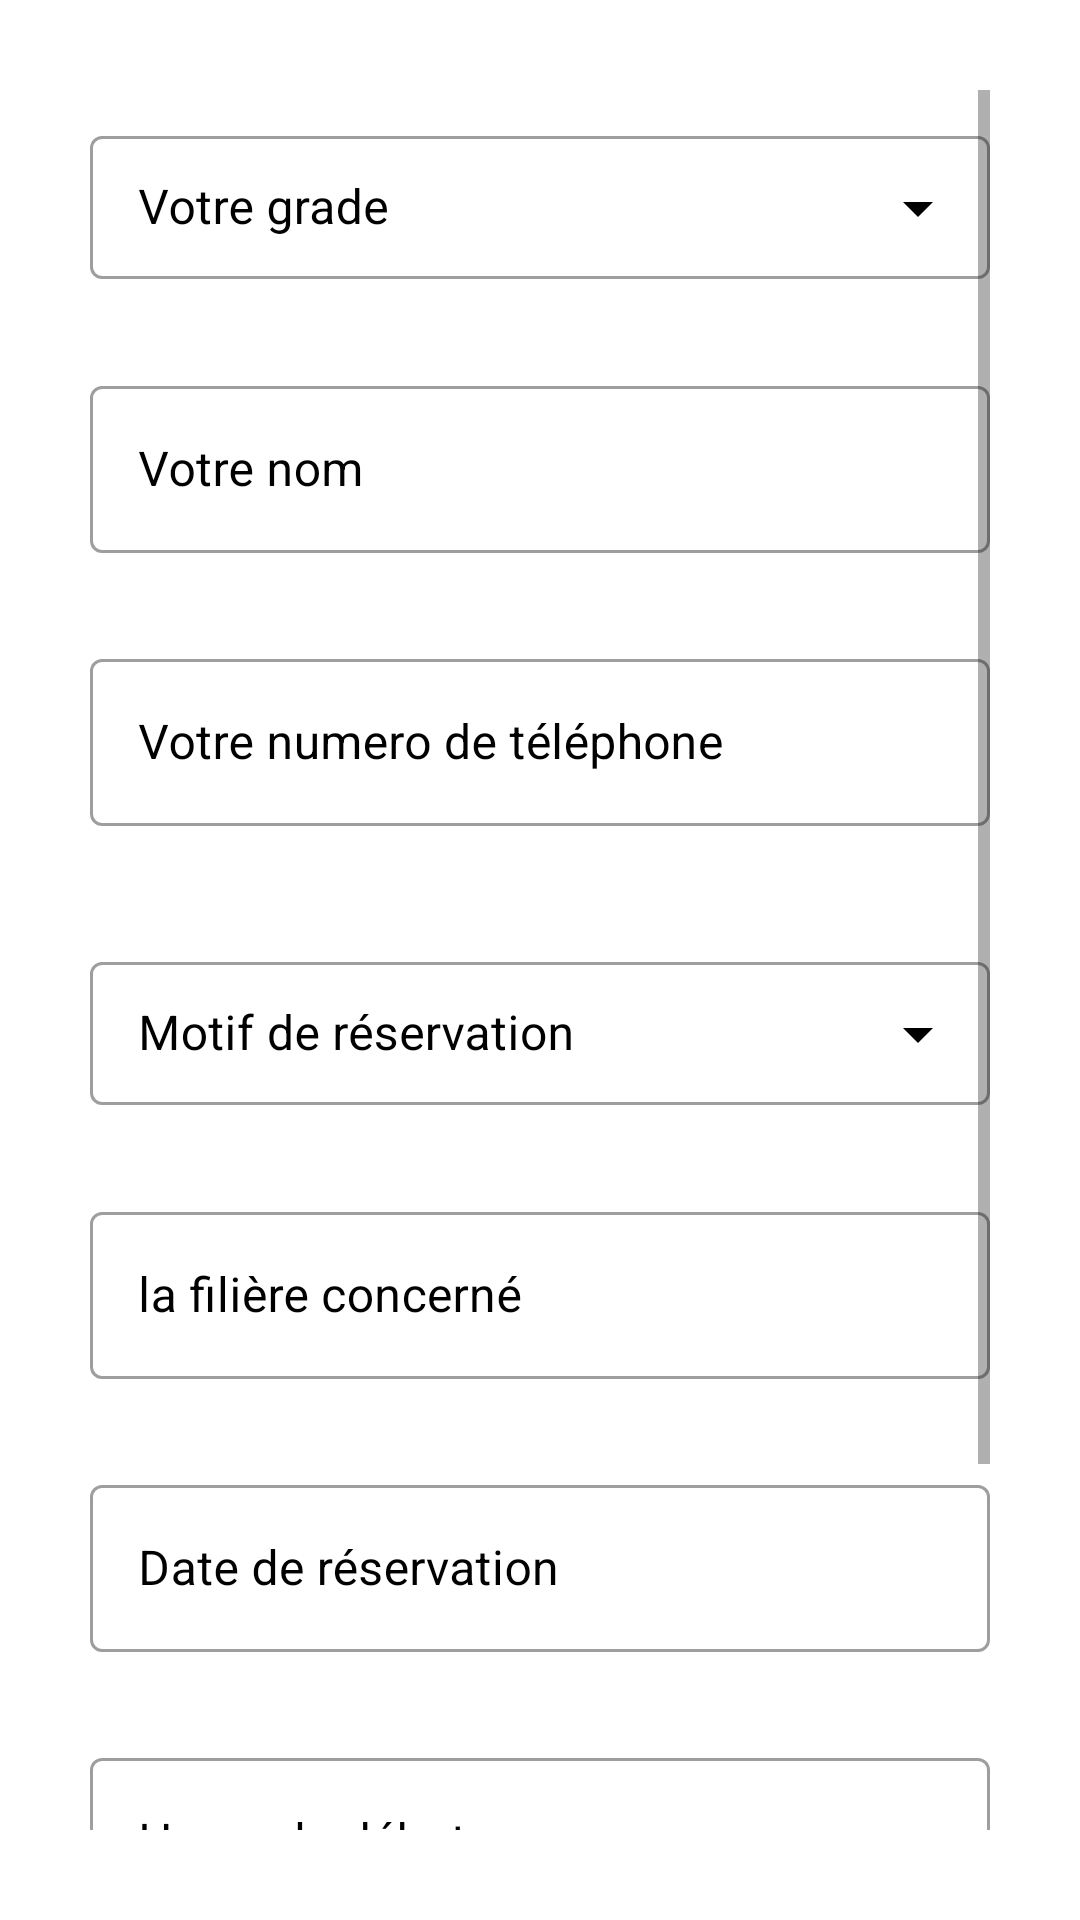

Write the Android layout XML for this screen, with the resource values it uses.
<!-- AndroidManifest.xml: application theme Theme.LaboRes -->
<!-- res/layout/add_reservation.xml -->
<?xml version="1.0" encoding="utf-8"?>
<ScrollView xmlns:android="http://schemas.android.com/apk/res/android"
    xmlns:app="http://schemas.android.com/apk/res-auto"
    xmlns:tools="http://schemas.android.com/tools"
    android:orientation="vertical"
    android:layout_width="match_parent"
    android:gravity="center"
    android:focusable="true"
    android:focusableInTouchMode="true"
    android:padding="30dp"
    android:background="@color/white"
    android:layout_height="wrap_content">


    <LinearLayout
        android:layout_width="match_parent"
        android:layout_height="wrap_content">

        <LinearLayout
            android:layout_width="match_parent"
            android:layout_height="wrap_content"
            android:orientation="vertical"
            tools:ignore="UselessParent">

            <com.google.android.material.textfield.TextInputLayout
                android:id="@+id/grade_spinner"
                android:layout_width="match_parent"
                android:layout_height="wrap_content"
                style="@style/Widget.MaterialComponents.TextInputLayout.OutlinedBox.Dense.ExposedDropdownMenu"
                android:hint="@string/votre_grade"
                app:endIconTint="@color/black"
                app:hintTextColor="@color/black"
                android:textColorHint="@color/black"
                app:layout_constraintVertical_bias="0.094"
                app:layout_constraintWidth_percent=".9"
                android:layout_marginBottom="30dp"
                android:layout_marginTop="10dp">

                <AutoCompleteTextView
                    android:id="@+id/grade"
                    android:layout_width="match_parent"
                    android:layout_height="wrap_content"
                    android:enabled="false"
                    android:textColor="@color/black"
                    android:inputType="none"
                    tools:ignore="LabelFor" />

            </com.google.android.material.textfield.TextInputLayout>

            <com.google.android.material.textfield.TextInputLayout
                android:id="@+id/nomProf"
                android:layout_width="match_parent"
                android:layout_height="wrap_content"
                android:hint="@string/votre_nom"
                app:hintTextColor="@color/black"
                android:textColorHint="@color/black"
                android:focusableInTouchMode="true"
                android:layout_marginBottom="30dp"
                style="@style/Widget.MaterialComponents.TextInputLayout.OutlinedBox">

                <com.google.android.material.textfield.TextInputEditText
                    android:layout_width="match_parent"
                    android:textColorHint="@color/black"
                    android:layout_height="wrap_content"
                    android:textColor="@color/black"
                    android:inputType="text"/>

            </com.google.android.material.textfield.TextInputLayout>




            <com.google.android.material.textfield.TextInputLayout
                android:id="@+id/numProf"
                android:layout_width="match_parent"
                android:layout_height="wrap_content"
                android:hint="@string/votre_numero_de_t_l_phone"
                app:hintTextColor="@color/black"
                android:textColorHint="@color/black"
                android:layout_marginBottom="30dp"
                style="@style/Widget.MaterialComponents.TextInputLayout.OutlinedBox">

                <com.google.android.material.textfield.TextInputEditText
                    android:layout_width="match_parent"
                    android:textColorHint="@color/black"
                    android:layout_height="wrap_content"
                    android:textColor="@color/black"
                    android:inputType="phone"/>

            </com.google.android.material.textfield.TextInputLayout>



            <com.google.android.material.textfield.TextInputLayout
                android:id="@+id/type_reservation_spinner"
                android:layout_width="match_parent"
                android:layout_height="wrap_content"
                style="@style/Widget.MaterialComponents.TextInputLayout.OutlinedBox.Dense.ExposedDropdownMenu"
                android:hint="@string/motif_de_reservation"
                app:endIconTint="@color/black"
                app:hintTextColor="@color/black"
                android:textColorHint="@color/black"
                app:layout_constraintVertical_bias="0.094"
                app:layout_constraintWidth_percent=".9"
                android:layout_marginTop="10dp"
                android:layout_marginBottom="30dp">

                <AutoCompleteTextView
                    android:id="@+id/type_reservation"
                    android:layout_width="match_parent"
                    android:layout_height="wrap_content"
                    android:enabled="false"
                    android:textColor="@color/black"
                    android:textColorHint="@color/black"
                    android:inputType="none"
                    tools:ignore="LabelFor" />

            </com.google.android.material.textfield.TextInputLayout>


            <com.google.android.material.textfield.TextInputLayout
                android:id="@+id/filiere"
                android:layout_width="match_parent"
                android:layout_height="wrap_content"
                android:hint="@string/la_fili_re_concern"
                app:hintTextColor="@color/black"
                android:textColorHint="@color/black"
                android:layout_marginBottom="30dp"
                style="@style/Widget.MaterialComponents.TextInputLayout.OutlinedBox">

                <com.google.android.material.textfield.TextInputEditText
                    android:layout_width="match_parent"
                    android:textColorHint="@color/black"
                    android:layout_height="wrap_content"
                    android:textColor="@color/black"
                    android:inputType="text"/>

            </com.google.android.material.textfield.TextInputLayout>


            <com.google.android.material.textfield.TextInputLayout
                android:id="@+id/date_reservation"
                android:layout_width="match_parent"
                android:layout_height="wrap_content"
                android:hint="@string/date_de_reservation"
                app:hintTextColor="@color/black"
                android:textColorHint="@color/black"
                android:layout_marginBottom="30dp"
                style="@style/Widget.MaterialComponents.TextInputLayout.OutlinedBox">

                <com.google.android.material.textfield.TextInputEditText
                    android:layout_width="match_parent"
                    android:layout_height="wrap_content"
                    android:focusable="false"
                    android:textColor="@color/black"
                    android:inputType="date"/>

            </com.google.android.material.textfield.TextInputLayout>

            <com.google.android.material.textfield.TextInputLayout
                android:id="@+id/heure_debut"
                android:layout_width="match_parent"
                android:layout_height="wrap_content"
                android:hint="@string/heure_de_debut"
                app:hintTextColor="@color/black"
                android:textColorHint="@color/black"
                android:layout_marginBottom="30dp"
                style="@style/Widget.MaterialComponents.TextInputLayout.OutlinedBox">

                <com.google.android.material.textfield.TextInputEditText
                    android:layout_width="match_parent"
                    android:layout_height="wrap_content"
                    android:focusable="false"
                    android:textColor="@color/black"
                    android:inputType="time"/>

            </com.google.android.material.textfield.TextInputLayout>

            <com.google.android.material.textfield.TextInputLayout
                android:id="@+id/heure_fin"
                android:layout_width="match_parent"
                android:layout_height="wrap_content"
                android:hint="@string/heure_de_fin"
                app:hintTextColor="@color/black"
                android:textColorHint="@color/black"
                android:layout_marginBottom="30dp"
                style="@style/Widget.MaterialComponents.TextInputLayout.OutlinedBox">

                <com.google.android.material.textfield.TextInputEditText
                    android:layout_width="match_parent"
                    android:layout_height="wrap_content"
                    android:focusable="false"
                    android:textColor="@color/black"
                    android:inputType="time"/>

            </com.google.android.material.textfield.TextInputLayout>



            <LinearLayout
                android:layout_width="match_parent"
                android:layout_height="wrap_content"
                android:orientation="horizontal"
                >

                <Button
                    android:id="@+id/add_reserve"
                    android:layout_width="wrap_content"
                    android:layout_height="wrap_content"
                    android:layout_marginEnd="10dp"
                    android:textColor="@color/black"
                    android:foreground="@android:color/transparent"
                    android:background="@android:color/transparent"
                    android:layout_weight="1"
                    android:text="@string/ajouter"
                    style="?android:attr/buttonBarButtonStyle" />

                <Button
                    android:id="@+id/annuler"
                    android:layout_width="wrap_content"
                    android:layout_height="wrap_content"
                    android:layout_marginEnd="10dp"
                    android:textColor="@color/black"
                    android:foreground="@android:color/transparent"
                    android:background="@android:color/transparent"
                    android:layout_weight="1"
                    android:text="@string/annuler"
                    style="?android:attr/buttonBarButtonStyle" />

            </LinearLayout>

        </LinearLayout>


    </LinearLayout>

</ScrollView>
<!-- resources referenced by this layout -->
<resources>
  <color name="black">#FF000000</color>
  <color name="white">#FFFFFFFF</color>
  <string name="ajouter">ajouter</string>
  <string name="annuler">annuler</string>
  <string name="date_de_reservation">Date de réservation</string>
  <string name="heure_de_debut">Heure de début</string>
  <string name="heure_de_fin">Heure de fin</string>
  <string name="la_fili_re_concern">la filière concerné</string>
  <string name="motif_de_reservation">Motif de réservation</string>
  <string name="votre_grade">Votre grade</string>
  <string name="votre_nom">Votre nom</string>
  <string name="votre_numero_de_t_l_phone">Votre numero de téléphone</string>
  <style name="Theme.LaboRes" parent="Theme.MaterialComponents.DayNight.NoActionBar">
          
          <item name="colorPrimary">#061A55</item>
          <item name="colorPrimaryVariant">#020A40</item>
          <item name="colorOnPrimary">@color/black</item>
          
          <item name="colorSecondary">@color/teal_200</item>
          <item name="colorSecondaryVariant">@color/teal_700</item>
          <item name="colorOnSecondary">@color/black</item>
          
          <item name="android:statusBarColor" tools:targetApi="l">?attr/colorPrimaryVariant</item>
          
          <item name="android:button">?attr/colorSecondary</item>
      </style>
  <color name="teal_200">#FF03DAC5</color>
  <color name="teal_700">#FF018786</color>
</resources>
